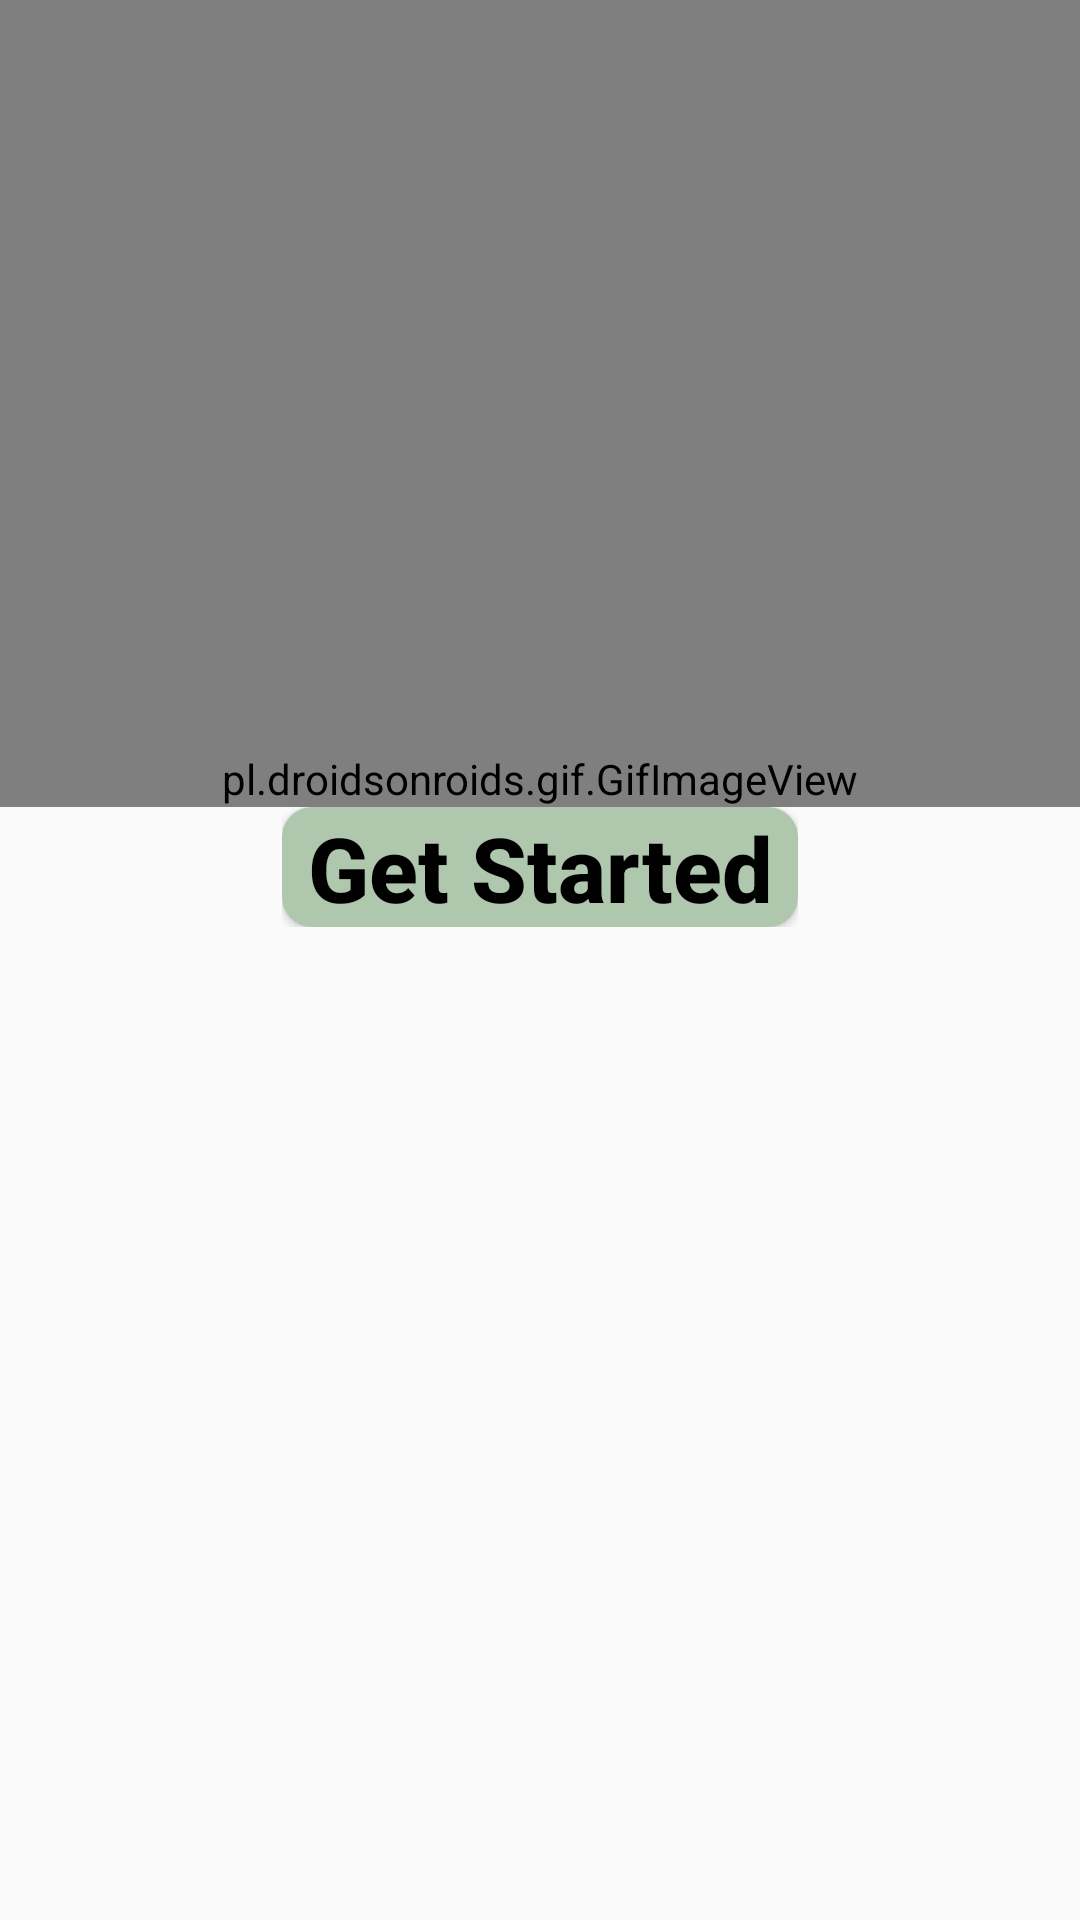

Produce the Android XML layout that renders to this screen, including the resource entries it uses.
<!-- AndroidManifest.xml: application theme Theme.BuwisBuddyPH -->
<!-- res/layout/activity_admission.xml -->
<?xml version="1.0" encoding="utf-8"?>
<LinearLayout xmlns:android="http://schemas.android.com/apk/res/android"
    xmlns:app="http://schemas.android.com/apk/res-auto"
    xmlns:tools="http://schemas.android.com/tools"
    android:layout_width="match_parent"
    android:layout_height="match_parent"
    android:orientation="vertical"
    android:background="@drawable/img_bg2"
    tools:context=".LoginActivity">

    <RelativeLayout
        android:layout_width="wrap_content"
        android:layout_height="wrap_content"
        android:orientation="horizontal">

        <pl.droidsonroids.gif.GifImageView
            android:layout_width="match_parent"
            android:layout_height="wrap_content"
            android:layout_centerInParent="true"
            android:scaleType="centerCrop"
            android:src="@drawable/logo_bbph2"
            android:paddingTop="250dp"
            />
    </RelativeLayout>

    <LinearLayout
        android:layout_width="wrap_content"
        android:layout_height="wrap_content"
        android:orientation="vertical"
        android:layout_gravity="center">

        <Button
            android:id="@+id/buttonGetStarted"
            android:layout_width="172dp"
            android:layout_height="40dp"
            android:text="Get Started"
            android:textStyle="bold"
            android:textSize="30dp"
            android:textAllCaps="false"
            android:textColor="@color/black"
            android:layout_gravity="center"
            android:background="@drawable/ripple_effect1"
            android:backgroundTint="@color/custom_button_zanah"
            />
    </LinearLayout>

</LinearLayout>
<!-- resources referenced by this layout -->
<resources>
  <color name="custom_button_zanah">#afc8ad</color>
  <!-- drawable ripple_effect1 (drawable) -->
  <?xml version="1.0" encoding="utf-8"?>
  <ripple xmlns:android="http://schemas.android.com/apk/res/android"
      android:color="#39FF14">
  
      <item>
          <shape android:shape="rectangle">
              <solid android:color = "@color/white"/>
              <corners android:radius="10dp"/>
          </shape>
          <text>
              <solid android:color = "@color/white"/>
          </text>
      </item>
  
  </ripple>
  <style name="Theme.BuwisBuddyPH" parent="Theme.AppCompat.Light.NoActionBar">
          
          <item name="colorPrimary">@color/purple_500</item>
          <item name="colorPrimaryVariant">@color/purple_700</item>
          <item name="colorOnPrimary">@color/white</item>
          
          <item name="colorSecondary">@color/teal_200</item>
          <item name="colorSecondaryVariant">@color/teal_700</item>
          <item name="colorOnSecondary">@color/black</item>
          
          <item name="android:statusBarColor">?attr/colorPrimaryVariant</item>
          
      </style>
  <!-- not gathered from this repository: default colours our renderer supplied (Android Studio template values) -->
  <color name="purple_500">#FF6200EE</color>
  <color name="purple_700">#FF3700B3</color>
  <color name="teal_200">#FF03DAC5</color>
  <color name="teal_700">#FF018786</color>
  <color name="black">#FF000000</color>
  <color name="white">#FFFFFFFF</color>
</resources>
